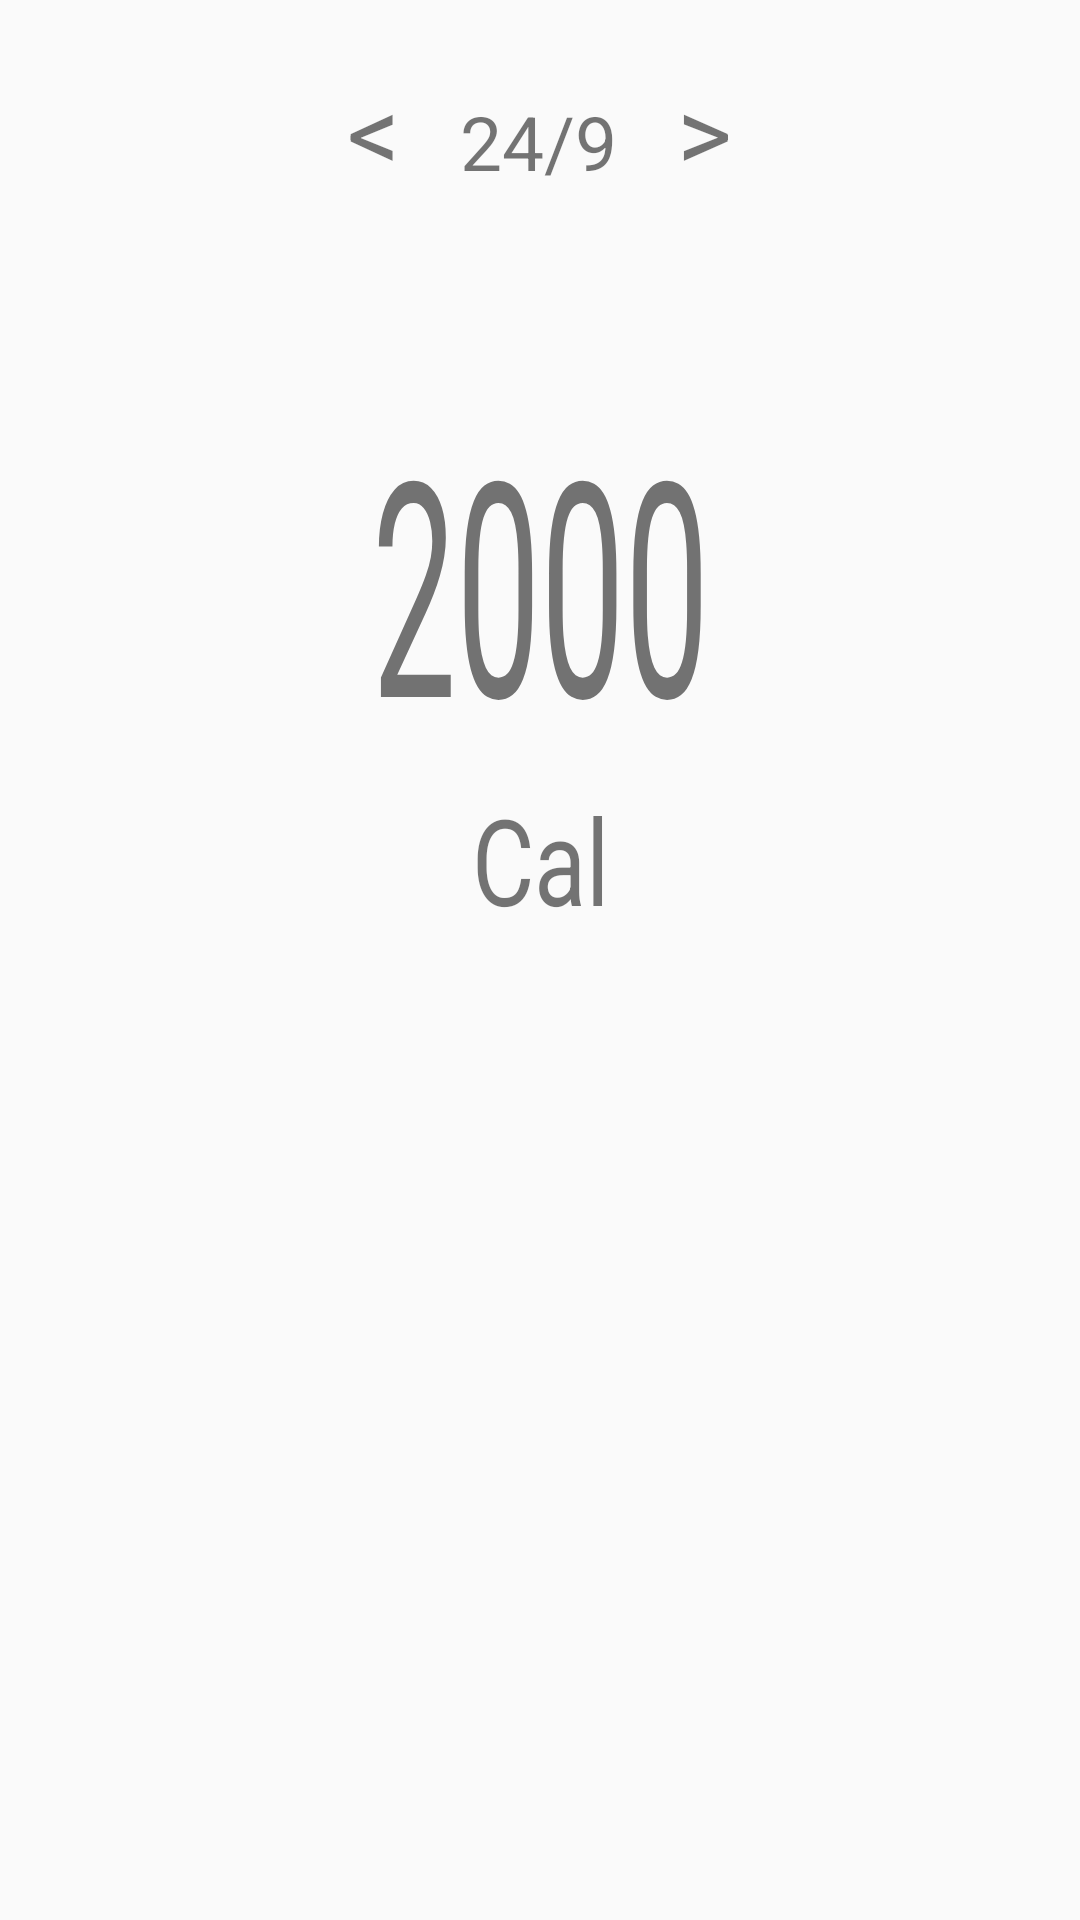

This screen was rendered from an Android layout file. Write that file and the resources it references.
<!-- AndroidManifest.xml: application theme AppTheme.NoActionBar -->
<!-- res/layout/activity_display_calorie.xml -->
<?xml version="1.0" encoding="utf-8"?>
<RelativeLayout xmlns:android="http://schemas.android.com/apk/res/android"
    xmlns:tools="http://schemas.android.com/tools"
    android:layout_width="match_parent"
    android:layout_height="match_parent"

    tools:context="com.bitsaa.bamc.display_calorie">

    <LinearLayout
        android:layout_width="wrap_content"
        android:layout_height="wrap_content"
        android:orientation="horizontal"
        android:layout_centerHorizontal="true"
        android:id="@+id/dateSelect"
        android:layout_marginTop="20dp">
        <TextView
            android:layout_width="wrap_content"
            android:layout_height="wrap_content"
            android:text="&lt;"
            android:textSize="35sp"
            android:id="@+id/previousDate"/>
        <TextView
            android:layout_width="wrap_content"
            android:layout_height="wrap_content"
            android:text="24/9"
            android:textSize="25sp"
            android:id="@+id/currentDate"
            android:layout_marginLeft="20dp"/>
        <TextView
            android:layout_width="wrap_content"
            android:layout_height="wrap_content"
            android:text="&gt;"
            android:textSize="35sp"
            android:id="@+id/nextDate"
            android:layout_marginLeft="20dp"/>

    </LinearLayout>


   <LinearLayout
       android:layout_width="match_parent"
       android:layout_height="wrap_content"
       android:layout_below="@+id/dateSelect"
       android:orientation="vertical"
       android:layout_marginTop="60dp">
    <TextView
        android:layout_width="match_parent"
        android:layout_height="wrap_content"
        android:text="2000"
        android:id="@+id/totalCalorie"
        android:textScaleX="0.5"
        android:layout_below="@+id/dateSelect"
        android:textAlignment="center"
        android:textSize="100sp"/>

       <TextView
           android:layout_width="match_parent"
           android:layout_height="wrap_content"
           android:text="Cal"
           android:textSize="40sp"
           android:textScaleX="0.8"
           android:textAlignment="center"/>
    </LinearLayout>
    




</RelativeLayout>
<!-- resources referenced by this layout -->
<resources>
  <color name="colorPrimary">#3F51B5</color>
  <color name="textButton">#FFFFFF</color>
  <style name="AppTheme.NoActionBar">
          <item name="windowActionBar">false</item>
          <item name="windowNoTitle">true</item>
      </style>
</resources>
